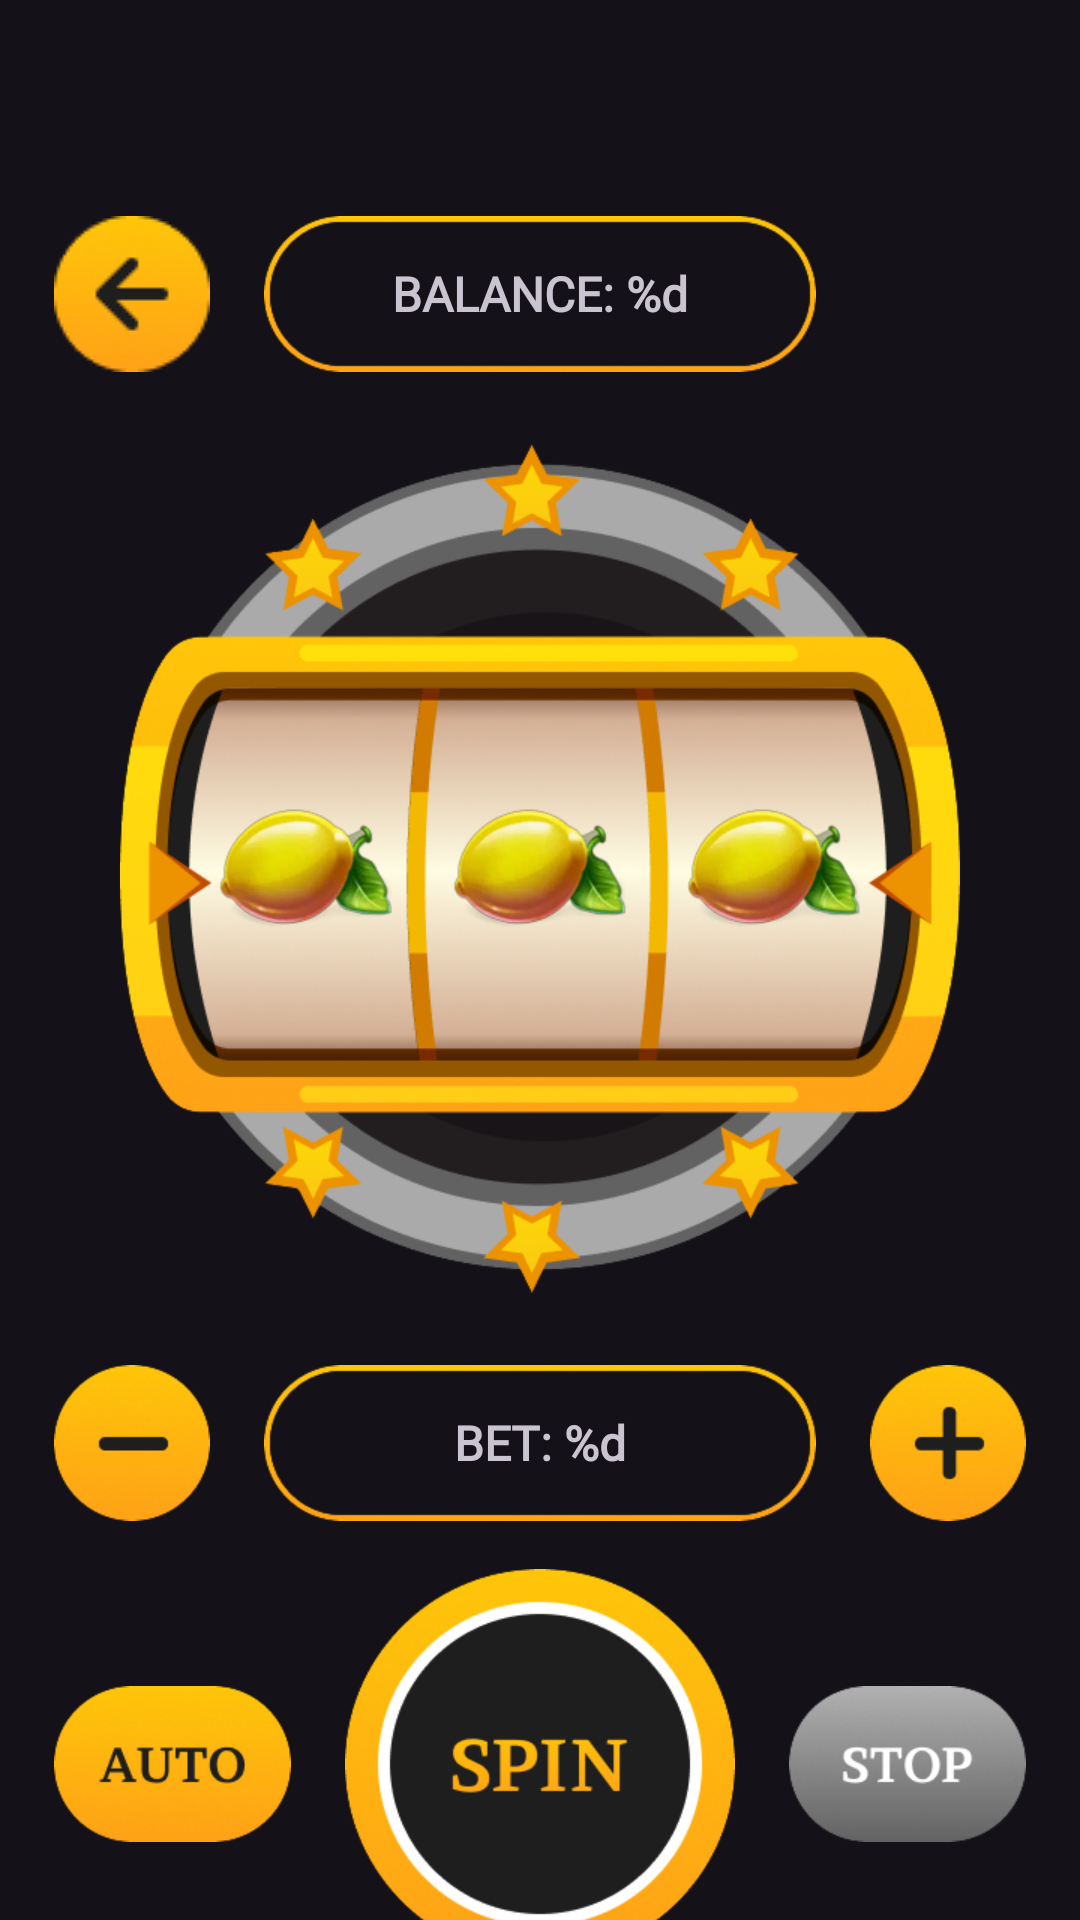

The Android layout XML behind this screen, and the referenced resources:
<!-- AndroidManifest.xml: application theme Theme.AndroidCrown -->
<!-- res/layout/play_slots_fragment.xml -->
<?xml version="1.0" encoding="utf-8"?>
<androidx.constraintlayout.widget.ConstraintLayout xmlns:android="http://schemas.android.com/apk/res/android"
    xmlns:app="http://schemas.android.com/apk/res-auto"
    xmlns:tools="http://schemas.android.com/tools"
    android:layout_width="match_parent"
    android:layout_height="match_parent">

    <androidx.appcompat.widget.AppCompatButton
        android:id="@+id/goToMenuButton"
        android:layout_width="52dp"
        android:layout_height="52dp"
        android:text=""
        android:background="@drawable/go_back_button_selector"
        app:layout_constraintStart_toStartOf="@+id/minusButton"
        app:layout_constraintTop_toTopOf="@+id/balanceInfo" />

    <TextView
        android:id="@+id/balanceInfo"
        android:layout_width="184dp"
        android:layout_height="52dp"
        android:layout_marginTop="72dp"
        android:text="@string/balance_count"
        android:gravity="center"
        android:fontFamily="@font/brawler"
        android:textStyle="bold"
        android:textSize="16sp"

        app:layout_constraintEnd_toEndOf="parent"
        app:layout_constraintStart_toStartOf="parent"
        app:layout_constraintTop_toTopOf="parent"
        android:background="@drawable/info_border" />

    <TextView
        android:id="@+id/betInfo"
        android:layout_width="184dp"
        android:layout_height="52dp"
        android:layout_marginTop="24dp"
        android:background="@drawable/info_border"
        android:fontFamily="@font/brawler"
        android:gravity="center"
        android:text="@string/bet_count"
        android:textSize="16sp"
        android:textStyle="bold"
        app:layout_constraintEnd_toEndOf="parent"
        app:layout_constraintStart_toStartOf="parent"
        app:layout_constraintTop_toBottomOf="@+id/imageView5" />

    <TextView
        android:id="@+id/autoSpinInfo"
        android:layout_width="220dp"
        android:layout_height="52dp"
        android:layout_marginTop="24dp"
        android:text="@string/autospin_text"
        android:gravity="center"
        android:fontFamily="@font/brawler"
        android:textStyle="bold"
        android:textSize="16sp"
        app:layout_constraintEnd_toEndOf="parent"
        app:layout_constraintStart_toStartOf="parent"
        app:layout_constraintTop_toBottomOf="@+id/spinButton"
        android:background="@drawable/info_border" />

    <androidx.appcompat.widget.AppCompatButton
        android:id="@+id/plusButton"
        android:layout_width="52dp"
        android:layout_height="52dp"
        android:text=""
        app:layout_constraintEnd_toEndOf="parent"
        app:layout_constraintStart_toEndOf="@+id/betInfo"
        app:layout_constraintTop_toTopOf="@+id/betInfo"
        android:background="@drawable/plus_button_ripple" />

    <androidx.appcompat.widget.AppCompatButton
        android:id="@+id/minusButton"
        android:layout_width="52dp"
        android:layout_height="52dp"
        android:text=""
        app:layout_constraintEnd_toStartOf="@+id/betInfo"
        app:layout_constraintStart_toStartOf="parent"
        app:layout_constraintTop_toTopOf="@+id/betInfo"
        android:background="@drawable/minus_button_ripple" />

    <androidx.appcompat.widget.AppCompatButton
        android:id="@+id/startAutoSpinButton"
        android:layout_width="79dp"
        android:layout_height="52dp"
        android:text=""
        app:layout_constraintBottom_toBottomOf="@+id/spinButton"
        app:layout_constraintEnd_toStartOf="@+id/spinButton"
        app:layout_constraintStart_toStartOf="parent"
        app:layout_constraintTop_toTopOf="@+id/spinButton"
        android:background="@drawable/auto_spin_button_selector" />

    <androidx.appcompat.widget.AppCompatButton
        android:id="@+id/stopAutoSpinButton"
        android:layout_width="79dp"
        android:layout_height="52dp"
        android:enabled="false"
        android:text=""
        app:layout_constraintBottom_toBottomOf="@+id/spinButton"
        app:layout_constraintEnd_toEndOf="parent"
        app:layout_constraintStart_toEndOf="@+id/spinButton"
        app:layout_constraintTop_toTopOf="@+id/spinButton"
        android:background="@drawable/stop_button_selector" />

    <androidx.appcompat.widget.AppCompatButton
        android:id="@+id/spinButton"
        android:layout_width="130dp"
        android:layout_height="130dp"
        android:layout_marginTop="16dp"
        android:text=""
        app:layout_constraintEnd_toEndOf="parent"
        app:layout_constraintStart_toStartOf="parent"
        app:layout_constraintTop_toBottomOf="@+id/betInfo"
        android:background="@drawable/spin_button_ripple" />

    <ImageView
        android:id="@+id/imageView5"
        android:layout_width="280dp"
        android:layout_height="283dp"
        android:layout_marginTop="24dp"
        app:layout_constraintEnd_toEndOf="parent"
        app:layout_constraintStart_toStartOf="parent"
        app:layout_constraintTop_toBottomOf="@+id/balanceInfo"
        app:srcCompat="@drawable/slot_machine" />

    <LinearLayout
        android:layout_width="0dp"
        android:layout_height="0dp"
        android:orientation="horizontal"
        android:gravity="center"
        app:layout_constraintBottom_toBottomOf="@+id/imageView5"
        app:layout_constraintEnd_toEndOf="@+id/imageView5"
        app:layout_constraintStart_toStartOf="@+id/imageView5"
        app:layout_constraintTop_toTopOf="@+id/imageView5">

        <ImageView
            android:id="@+id/slotMachine1"
            android:layout_width="60dp"
            android:layout_height="60dp"
            app:srcCompat="@drawable/slots_element_1" />

        <ImageView
            android:id="@+id/slotMachine2"
            android:layout_width="60dp"
            android:layout_height="60dp"
            android:layout_marginHorizontal="18dp"
            app:srcCompat="@drawable/slots_element_1" />

        <ImageView
            android:id="@+id/slotMachine3"
            android:layout_width="60dp"
            android:layout_height="60dp"
            app:srcCompat="@drawable/slots_element_1" />
    </LinearLayout>

</androidx.constraintlayout.widget.ConstraintLayout>
<!-- resources referenced by this layout -->
<resources>
  <!-- drawable auto_spin_button_selector (drawable) -->
  <?xml version="1.0" encoding="utf-8"?>
  <selector xmlns:android="http://schemas.android.com/apk/res/android">
      <item android:state_enabled="false"
          android:drawable="@drawable/auto_inactive"/>
      <item android:state_enabled="true">
          <ripple android:color="?android:colorControlHighlight">
              <item android:id="@android:id/mask">
                  <shape>
                      <corners android:radius="32dp"/>
                      <solid android:color="?android:colorAccent" />
                  </shape>
              </item>
              <item
                  android:drawable="@drawable/auto_active"/>
          </ripple>
      </item>
  </selector>
  <!-- drawable go_back_button_selector (drawable) -->
  <?xml version="1.0" encoding="utf-8"?>
  <ripple xmlns:android="http://schemas.android.com/apk/res/android"
      android:color="?android:colorControlHighlight">
      <item android:drawable="@drawable/button_back"/>
  </ripple>
  <!-- drawable info_border: png bitmap (drawable, 6615 bytes) -->
  <!-- drawable minus_button_ripple (drawable) -->
  <?xml version="1.0" encoding="utf-8"?>
  <ripple xmlns:android="http://schemas.android.com/apk/res/android"
      android:color="?android:colorControlHighlight">
      <item android:drawable="@drawable/minus_button"/>
  </ripple>
  <!-- drawable plus_button_ripple (drawable) -->
  <?xml version="1.0" encoding="utf-8"?>
  <ripple xmlns:android="http://schemas.android.com/apk/res/android"
      android:color="?android:colorControlHighlight">
      <item android:drawable="@drawable/plus_button"/>
  </ripple>
  <!-- drawable slot_machine: png bitmap (drawable, 105531 bytes) -->
  <!-- drawable slots_element_1: png bitmap (drawable, 16346 bytes) -->
  <!-- drawable spin_button_ripple (drawable) -->
  <?xml version="1.0" encoding="utf-8"?>
  <ripple xmlns:android="http://schemas.android.com/apk/res/android"
      android:color="?android:colorControlHighlight">
      <item android:drawable="@drawable/spin_button"/>
  </ripple>
  <!-- drawable stop_button_selector (drawable) -->
  <?xml version="1.0" encoding="utf-8"?>
  <selector xmlns:android="http://schemas.android.com/apk/res/android">
      <item android:state_enabled="false"
          android:drawable="@drawable/stop_inactive"/>
      <item android:state_enabled="true">
          <ripple android:color="?android:colorControlHighlight">
              <item android:id="@android:id/mask">
                  <shape>
                      <corners android:radius="32dp"/>
                      <solid android:color="?android:colorAccent" />
                  </shape>
              </item>
              <item
                  android:drawable="@drawable/stop_active"/>
          </ripple>
      </item>
  </selector>
  <string name="autospin_text">AUTOSPIN: %s</string>
  <string name="balance_count">BALANCE: %d</string>
  <string name="bet_count">BET: %d</string>
  <style name="Theme.AndroidCrown" parent="Base.Theme.AndroidCrown" />
  <!-- drawable auto_inactive: png bitmap (drawable, 9690 bytes) -->
  <!-- drawable auto_active: png bitmap (drawable, 12139 bytes) -->
  <!-- drawable button_back: png bitmap (drawable-nodpi, 2805 bytes) -->
  <!-- drawable minus_button: png bitmap (drawable, 7440 bytes) -->
  <!-- drawable plus_button: png bitmap (drawable, 7724 bytes) -->
  <!-- drawable spin_button: png bitmap (drawable, 25682 bytes) -->
  <!-- drawable stop_inactive: png bitmap (drawable, 9644 bytes) -->
  <!-- drawable stop_active: png bitmap (drawable, 12098 bytes) -->
  <style name="Base.Theme.AndroidCrown" parent="Theme.Material3.Dark.NoActionBar">
          
          
          <item name="android:windowTranslucentStatus">true</item>
          <item name="android:windowLightStatusBar">false</item>
          <item name="android:windowTranslucentNavigation">true</item>
      </style>
</resources>
